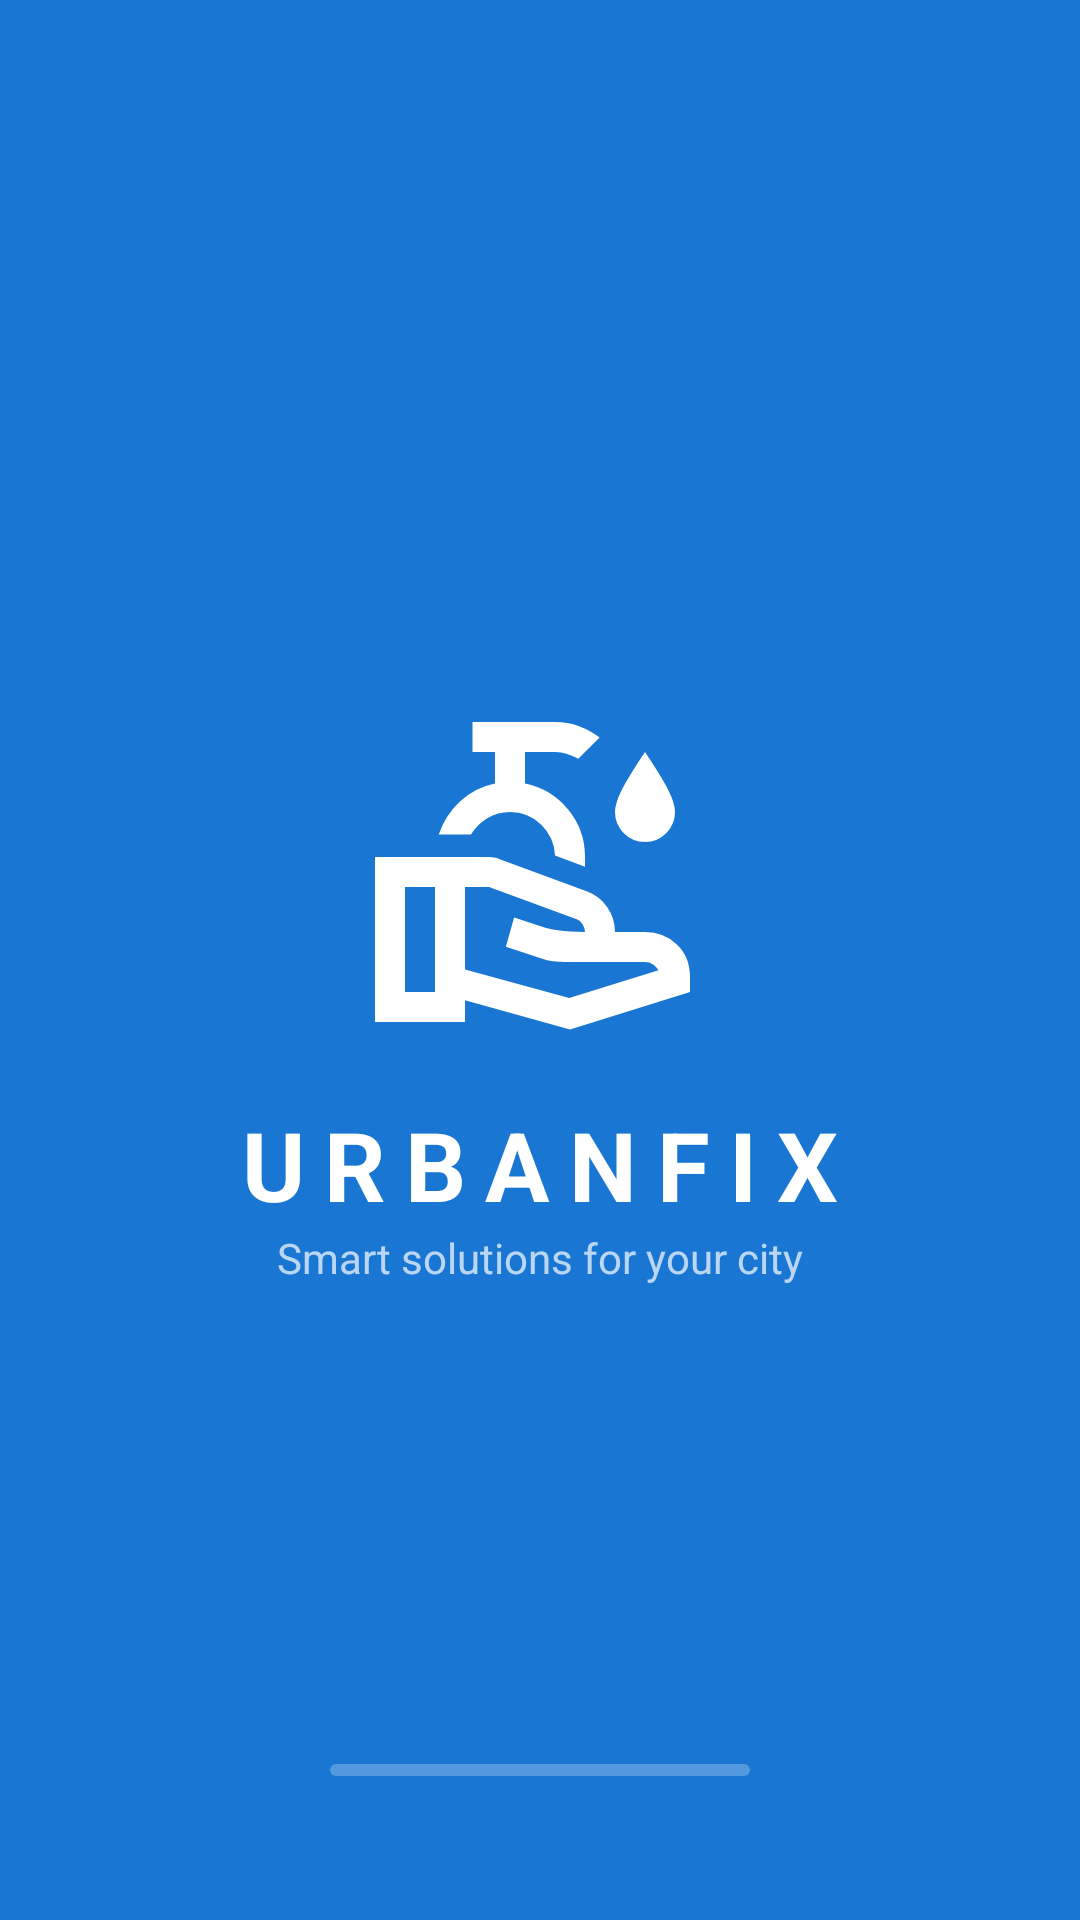

Layout XML and referenced resources for this Android screen:
<!-- AndroidManifest.xml: application theme Theme.Urbanfix -->
<!-- res/layout/activity_splashscreen.xml -->
<?xml version="1.0" encoding="utf-8"?>
<androidx.constraintlayout.widget.ConstraintLayout
    xmlns:android="http://schemas.android.com/apk/res/android"
    xmlns:app="http://schemas.android.com/apk/res-auto"
    android:layout_width="match_parent"
    android:layout_height="match_parent"
    android:background="?attr/colorPrimary">
    <ImageView
    android:id="@+id/logoImage"
    android:layout_width="120dp"
    android:layout_height="120dp"
    android:src="@drawable/ic_clean"
    app:tint="@color/white"
    app:layout_constraintBottom_toTopOf="@+id/splashText"
    app:layout_constraintEnd_toEndOf="parent"
    app:layout_constraintStart_toStartOf="parent"
    app:layout_constraintTop_toTopOf="parent"
    app:layout_constraintVertical_chainStyle="packed" />

    <TextView
        android:id="@+id/splashText"
        android:layout_width="wrap_content"
        android:layout_height="wrap_content"
        android:layout_marginTop="16dp"
        android:text="URBANFIX"
        android:textColor="@color/white"
        android:textSize="32sp"
        android:letterSpacing="0.2"
        android:textStyle="bold"
        app:layout_constraintBottom_toBottomOf="parent"
        app:layout_constraintEnd_toEndOf="parent"
        app:layout_constraintStart_toStartOf="parent"
        app:layout_constraintTop_toBottomOf="@+id/logoImage" />

    <TextView
        android:layout_width="wrap_content"
        android:layout_height="wrap_content"
        android:text="Smart solutions for your city"
        android:textColor="#B3FFFFFF"
        android:textSize="14sp"
        app:layout_constraintTop_toBottomOf="@id/splashText"
        app:layout_constraintStart_toStartOf="parent"
        app:layout_constraintEnd_toEndOf="parent" />

    <com.google.android.material.progressindicator.LinearProgressIndicator
        android:layout_width="140dp"
        android:layout_height="wrap_content"
        android:layout_marginBottom="48dp"
        android:indeterminate="true"
        app:indicatorColor="@color/white"
        app:trackColor="#40FFFFFF"
        app:trackThickness="4dp"
        app:trackCornerRadius="10dp"
        app:layout_constraintBottom_toBottomOf="parent"
        app:layout_constraintEnd_toEndOf="parent"
        app:layout_constraintStart_toStartOf="parent" />

</androidx.constraintlayout.widget.ConstraintLayout>
<!-- resources referenced by this layout -->
<resources>
  <color name="white">#FFFFFFFF</color>
  <!-- drawable ic_clean (drawable) -->
  <vector xmlns:android="http://schemas.android.com/apk/res/android"
      android:width="24dp"
      android:height="24dp"
      android:viewportWidth="960"
      android:viewportHeight="960">
    <path
        android:pathData="m280,740 l278,76 238,-74q-5,-9 -14.5,-15.5T760,720L558,720q-27,0 -43,-2t-33,-8l-93,-31 22,-78 81,27q17,5 40,8t68,4q0,-11 -6.5,-21T578,606l-234,-86h-64v220ZM40,880v-440h304q7,0 14,1.5t13,3.5l235,87q33,12 53.5,42t20.5,66h80q50,0 85,33t35,87v40L560,900l-280,-78v58L40,880ZM120,800h80v-280h-80v280ZM600,466 L520,436q-2,-48 -36.5,-82T400,320q-33,0 -60.5,16.5T296,380h-86q17,-51 56.5,-88t93.5,-48v-84h-60v-80h220q34,0 64,11t55,30l-57,57q-14,-8 -29.5,-13t-32.5,-5h-80v84q69,14 114.5,68.5T600,440v26ZM400,380ZM703.5,376.5Q680,353 680,320q0,-23 17,-57t63,-103q46,69 63,103t17,57q0,33 -23.5,56.5T760,400q-33,0 -56.5,-23.5Z"
        android:fillColor="#e3e3e3"/>
  </vector>
  <style name="Theme.Urbanfix" parent="Base.Theme.Urbanfix" />
  <style name="Base.Theme.Urbanfix" parent="Theme.Material3.DayNight.NoActionBar">
          <item name="colorPrimary">#1976D2</item>
          <item name="colorOnPrimary">#FFFFFF</item>
          <item name="colorSecondary">#42A5F5</item>
          <item name="colorOnSecondary">#FFFFFF</item>
  
          <item name="android:statusBarColor">@color/premium_bg</item>
          <item name="android:windowLightStatusBar">true</item>
  
          <item name="android:windowBackground">@color/premium_bg</item>
          <item name="colorSurface">@color/premium_bg</item>
          <item name="colorOnSurface">@color/text_primary</item>
  
          <item name="colorSurfaceVariant">@color/premium_card_contrast</item>
          <item name="colorOnSurfaceVariant">@color/text_secondary</item>
  
          <item name="colorSurfaceContainer">#FFFFFF</item>
  
          <item name="elevationOverlayEnabled">false</item>
  
          <item name="android:textSize">16sp</item>
      </style>
  <color name="premium_bg">#F8F9FA</color>
  <color name="text_primary">#1E2229</color>
  <color name="premium_card_contrast">#E2E8F0</color>
  <color name="text_secondary">#5C6470</color>
</resources>
